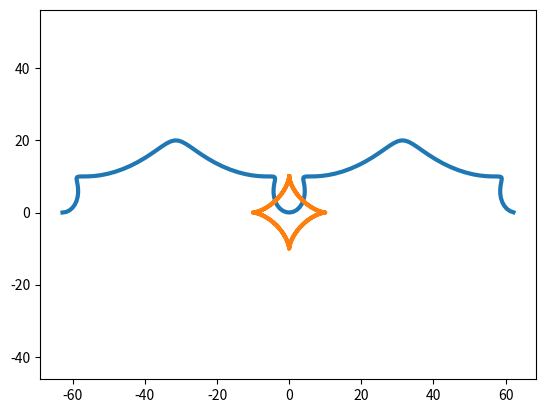

Write Python code to recreate this figure.
import matplotlib.pyplot as plt
import numpy as np

t = np.arange(-2*np.pi, 2*np.pi, 0.1)
R = 10

x = R * (t - np.sin(t) ** 3)
y = R * (1 - np.cos(t) ** 3)

plt.plot(x, y, ls='-', lw=3)

plt.axis('equal')

plt.show()

x = R * np.sin(t) ** 3
y = R * np.cos(t) ** 3

plt.plot(x, y, ls='-', lw=3)

plt.axis('equal')

plt.show()